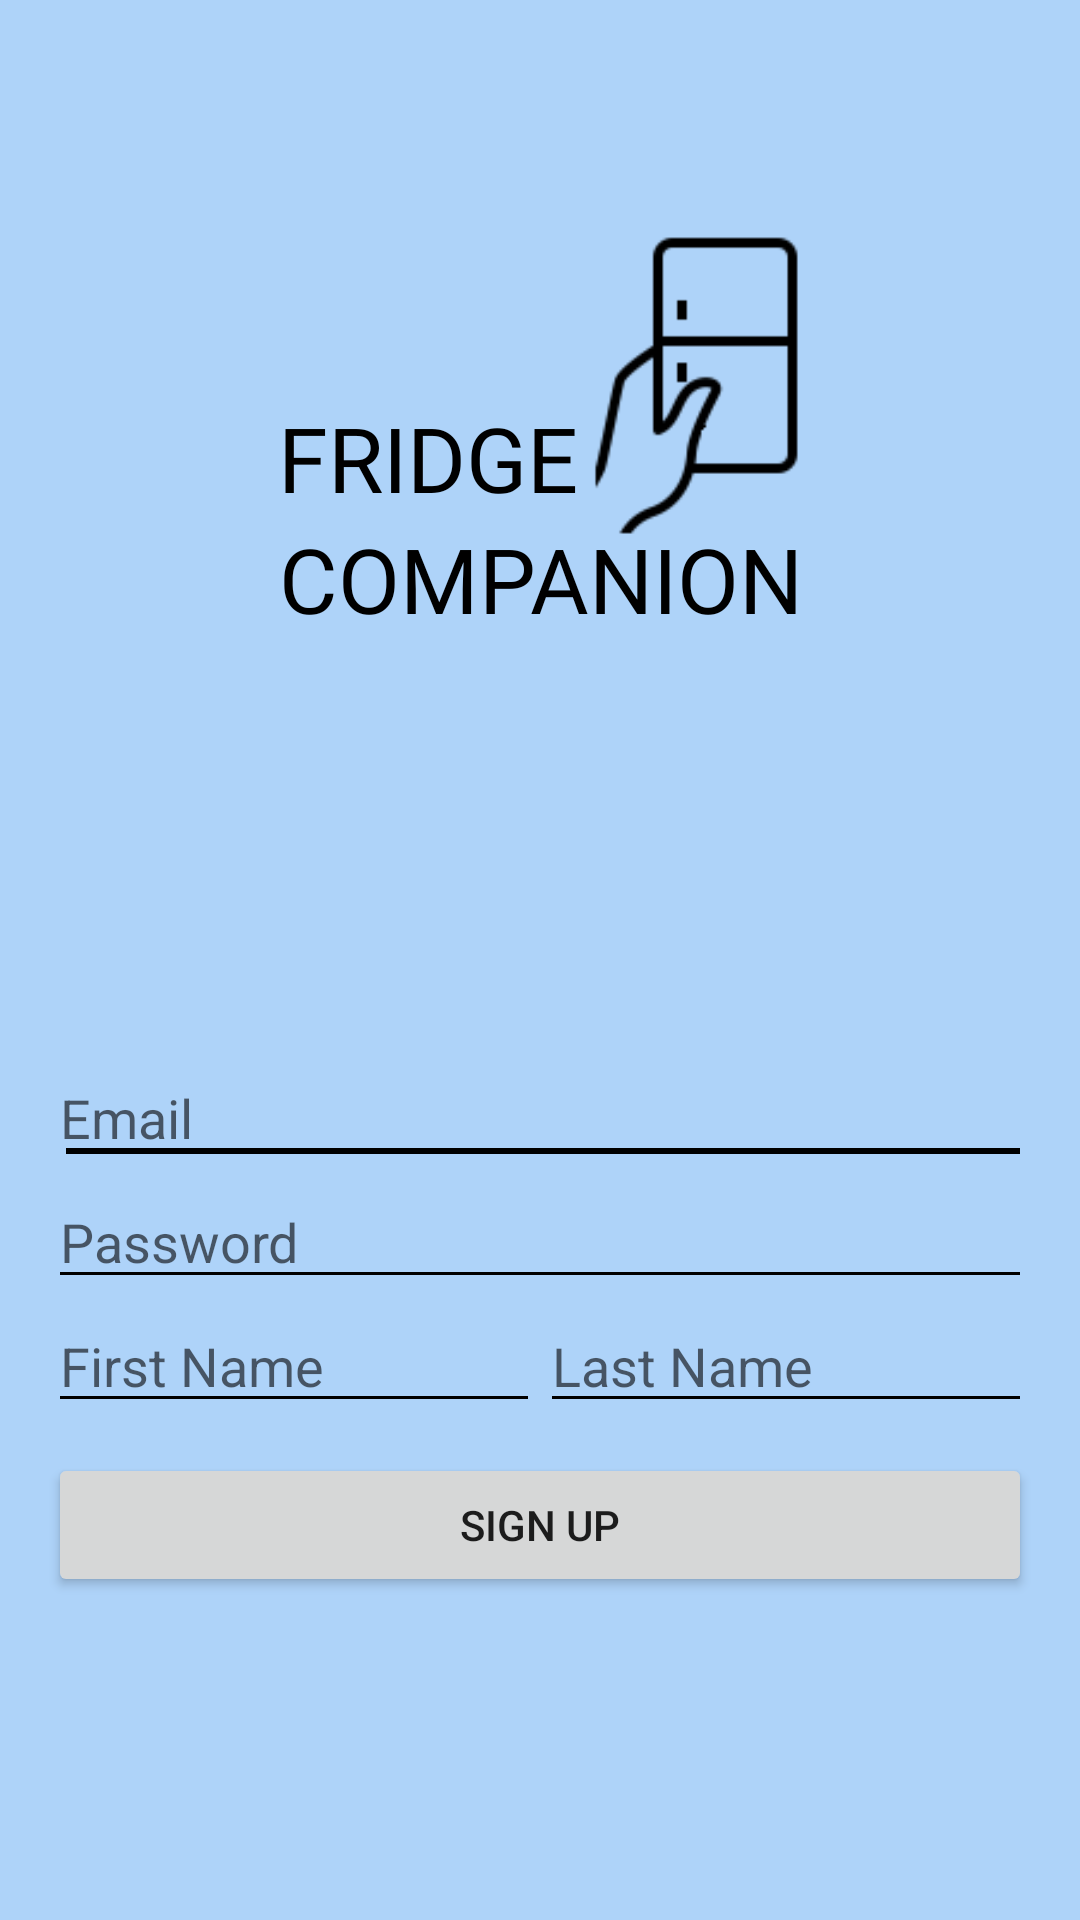

Produce the Android XML layout that renders to this screen, including the resource entries it uses.
<!-- AndroidManifest.xml: application theme Theme.FridgeCompanion -->
<!-- res/layout/activity_sign_up.xml -->
<?xml version="1.0" encoding="utf-8"?>
<LinearLayout xmlns:android="http://schemas.android.com/apk/res/android"
    xmlns:tools="http://schemas.android.com/tools"
    android:layout_width="match_parent"
    android:layout_height="match_parent"
    android:orientation="vertical"
    android:paddingBottom="@dimen/activity_vertical_margin"
    android:paddingLeft="@dimen/activity_horizontal_margin"
    android:paddingRight="@dimen/activity_horizontal_margin"
    android:paddingTop="@dimen/activity_vertical_margin"
    tools:context=".SignUpActivity"
    android:background="#AED3F9"
    android:weightSum="5">

    <RelativeLayout
        android:layout_width="match_parent"
        android:layout_height="0dp"
        android:text="Fridge Companion"
        android:layout_weight="2"
        android:gravity="center">

        <ImageView
            android:id="@+id/icon"
            android:layout_width="80dp"
            android:layout_height="180dp"
            android:src="@drawable/icon2"
            android:scaleType="centerCrop"
            android:paddingBottom="20dp"
            android:layout_alignRight="@id/app_title2"
            />
        <TextView
            android:id="@+id/app_title1"
            android:layout_width="wrap_content"
            android:layout_height="wrap_content"
            android:fontFamily="@font/roboto_bold"
            android:paddingTop="85dp"
            android:text="FRIDGE"
            android:textSize="30sp"
            android:textAlignment="center"
            android:textColor="@color/black"/>
        <TextView
            android:id="@+id/app_title2"
            android:layout_width="wrap_content"
            android:layout_height="wrap_content"
            android:layout_below="@id/app_title1"
            android:fontFamily="@font/roboto_bold"
            android:text="COMPANION"
            android:textSize="30sp"
            android:textAlignment="center"
            android:textColor="@color/black"/>
    </RelativeLayout>
    <RelativeLayout
        android:layout_width="match_parent"
        android:layout_height="0dp"
        android:gravity="center"
        android:layout_weight="3">
        <EditText
            android:id="@+id/emailField"
            android:layout_width="match_parent"
            android:layout_height="wrap_content"
            android:layout_alignParentLeft="true"
            android:layout_alignParentTop="true"
            android:ems="10"
            android:inputType="textEmailAddress"
            android:hint="@string/email_hint"
            android:singleLine="true"
            android:backgroundTint="@color/black">

            <requestFocus />
        </EditText>

        <EditText
            android:id="@+id/passwordField"
            android:layout_width="match_parent"
            android:layout_height="wrap_content"
            android:layout_alignLeft="@+id/emailField"
            android:layout_below="@+id/emailField"
            android:ems="10"
            android:inputType="textPassword"
            android:hint="@string/password_hint"
            android:singleLine="true"
            android:backgroundTint="@color/black"/>
            />
        <LinearLayout
            android:id="@+id/namesField"
            android:layout_width="match_parent"
            android:layout_height="wrap_content"
            android:orientation="horizontal"
            android:layout_alignLeft="@+id/emailField"
            android:layout_below="@+id/passwordField">
            <EditText
                android:id="@+id/firstNameField"
                android:layout_width="0dp"
                android:layout_height="wrap_content"
                android:layout_weight="1"
                android:ems="10"
                android:inputType="text"
                android:backgroundTint="@color/black"
                android:hint="@string/first_name_hint"
                android:singleLine="true"
                android:maxLength="14"/>
            <EditText
                android:id="@+id/lastNameField"
                android:layout_width="0dp"
                android:layout_height="wrap_content"
                android:layout_weight="1"
                android:ems="10"
                android:inputType="text"
                android:backgroundTint="@color/black"
                android:hint="@string/last_name_hint"
                android:singleLine="true"
                android:maxLength="14"/>
        </LinearLayout>
        <Button
            android:id="@+id/signupButton"
            android:layout_width="match_parent"
            android:layout_height="wrap_content"
            android:layout_alignLeft="@+id/passwordField"
            android:layout_below="@+id/namesField"
            android:layout_marginTop="10dp"
            android:text="@string/sign_up_button_label" />
    </RelativeLayout>



</LinearLayout>
<!-- resources referenced by this layout -->
<resources>
  <color name="black">#FF000000</color>
  <dimen name="activity_horizontal_margin">16dp</dimen>
  <dimen name="activity_vertical_margin">16dp</dimen>
  <!-- drawable icon2: png bitmap (drawable, 3865 bytes) -->
  <string name="email_hint">Email</string>
  <string name="first_name_hint">First Name</string>
  <string name="last_name_hint">Last Name</string>
  <string name="password_hint">Password</string>
  <string name="sign_up_button_label">Sign Up</string>
  <style name="Theme.FridgeCompanion" parent="Theme.MaterialComponents.DayNight.NoActionBar">
          
          <item name="colorPrimary">#6AB4FF</item>
          <item name="colorPrimaryVariant">@color/fridge_blue</item>
          <item name="colorOnPrimary">@color/white</item>
          
          <item name="colorSecondary">@color/teal_200</item>
          <item name="colorSecondaryVariant">@color/teal_700</item>
          <item name="colorOnSecondary">@color/black</item>
          
          <item name="android:statusBarColor" tools:targetApi="l">?attr/colorPrimaryVariant</item>
  
          
          <item name="android:navigationBarColor">@color/white</item>
          <item name="android:windowLightNavigationBar">true</item>
          <item name="colorAccent">@color/fridge_blue</item>
      </style>
  <color name="fridge_blue">#AED3F9</color>
  <color name="white">#FFFFFFFF</color>
  <color name="teal_200">#FF03DAC5</color>
  <color name="teal_700">#FF018786</color>
</resources>
